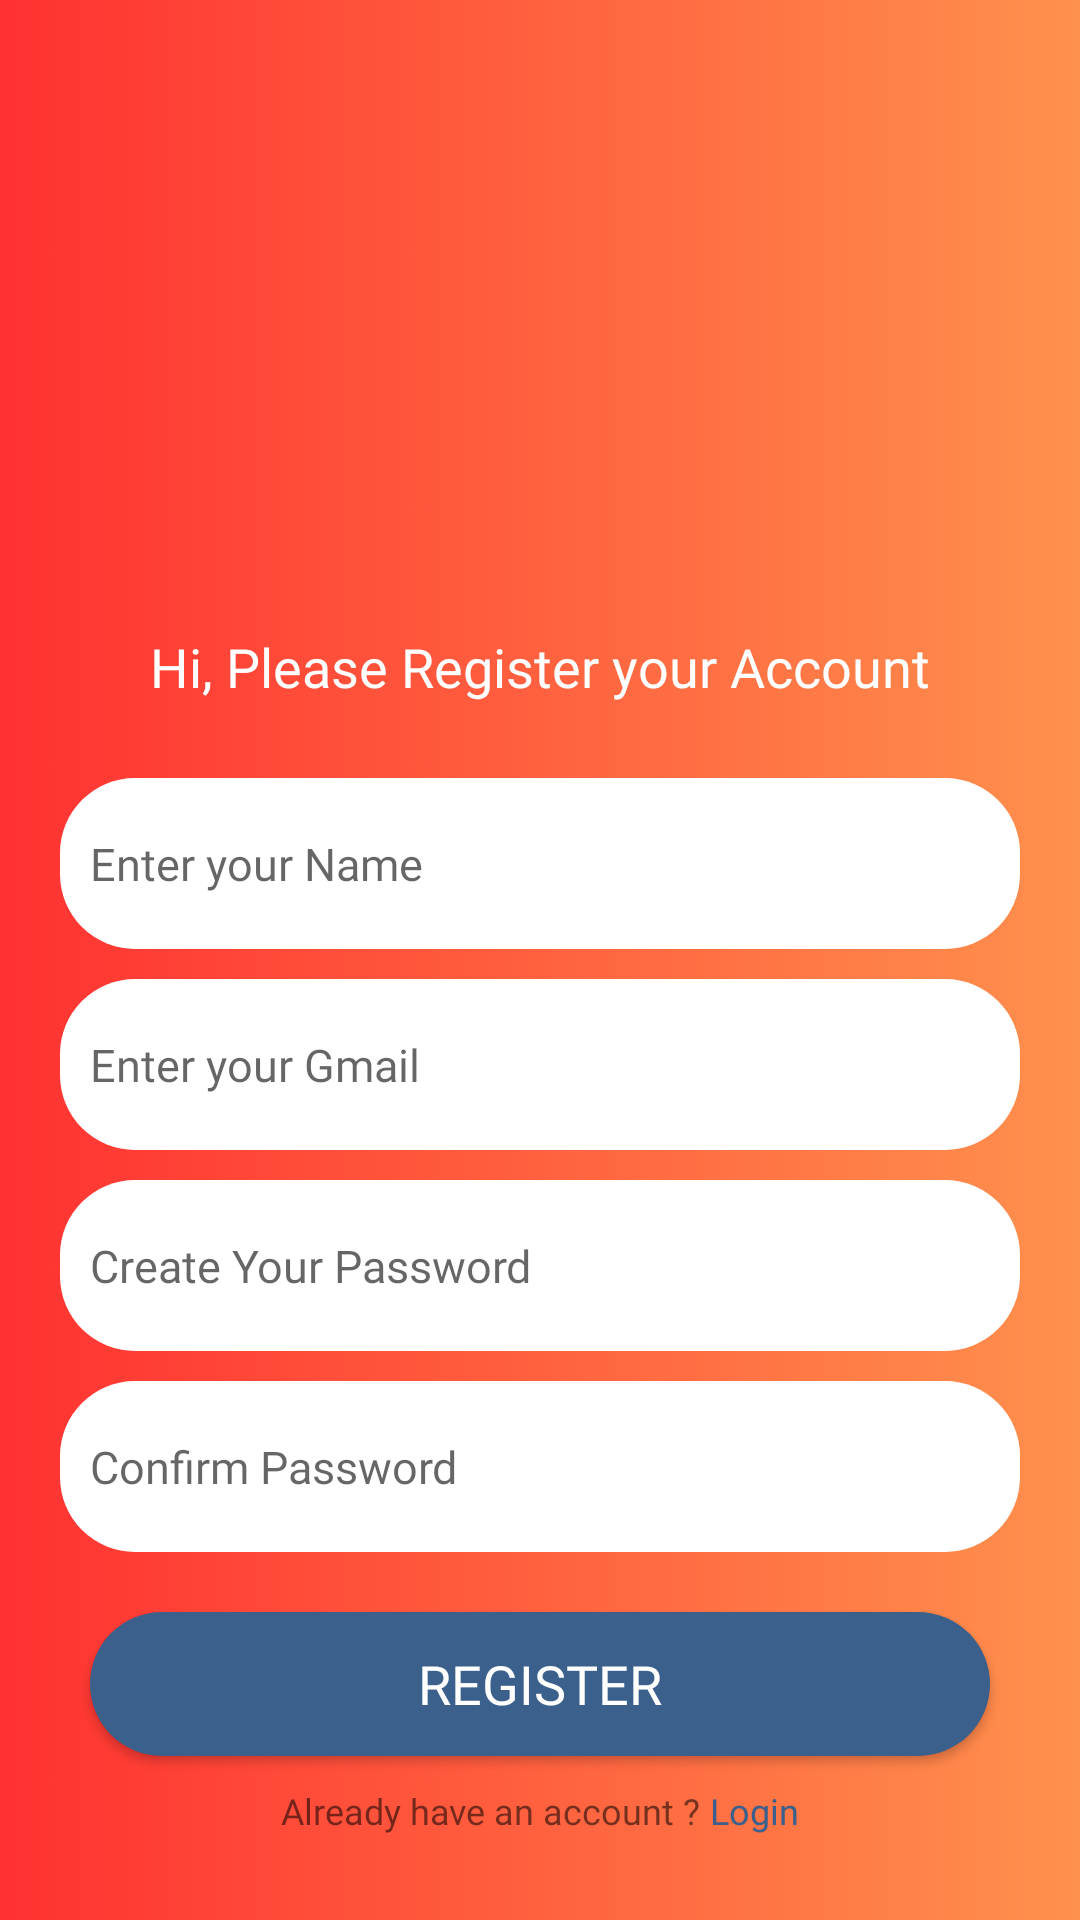

The Android layout XML behind this screen, and the referenced resources:
<!-- AndroidManifest.xml: application theme Theme.LoginRegisterRelative -->
<!-- res/layout/activity_registeractivity.xml -->
<?xml version="1.0" encoding="utf-8"?>
<RelativeLayout xmlns:android="http://schemas.android.com/apk/res/android"
    xmlns:app="http://schemas.android.com/apk/res-auto"
    xmlns:tools="http://schemas.android.com/tools"
    android:layout_width="match_parent"
    android:layout_height="match_parent"
    tools:context=".Registeractivity"
    android:background="@drawable/background_2">

    <ImageView
        android:layout_width="wrap_content"
        android:layout_height="wrap_content"
        android:src="@drawable/ic_back"
        android:layout_marginLeft="16dp"
        android:layout_marginTop="16dp"
        android:id="@+id/back2"
        />

    <TextView
        android:layout_width="wrap_content"
        android:layout_marginTop="210dp"
        android:layout_height="wrap_content"
        android:layout_centerHorizontal="true"
        android:text="Hi, Please Register your Account"
        android:fontFamily="@font/poppinssemibold"
        android:textSize="18sp"
        android:textColor="@color/SecondaryColor"
        android:id="@+id/text1.1"/>
    <LinearLayout
        android:layout_width="match_parent"
        android:layout_height="wrap_content"
        android:orientation="vertical"
        android:layout_below="@id/text1.1"
        android:padding="20dp"
        android:id="@+id/ly_1">
        
        <EditText
            android:layout_width="match_parent"
            android:layout_marginTop="5dp"
            android:layout_height="57dp"
            android:background="@drawable/button_shape"
            android:hint="Enter your Name "
            android:textSize="15dp"
            android:backgroundTint="@color/SecondaryColor"
            android:paddingLeft="10dp"
            android:fontFamily="@font/poppinsregular"
            android:id="@+id/nama1"
            />
        <EditText
            android:layout_width="match_parent"
            android:layout_marginTop="10dp"
            android:layout_height="57dp"
            android:background="@drawable/button_shape"
            android:hint="Enter your Gmail"
            android:textSize="15dp"
            android:backgroundTint="@color/SecondaryColor"
            android:paddingLeft="10dp"
            android:fontFamily="@font/poppinsregular"
            android:id="@+id/nama2"
            />
        <EditText
            android:layout_width="match_parent"
            android:layout_marginTop="10dp"
            android:layout_height="57dp"
            android:background="@drawable/button_shape"
            android:hint="Create Your Password "
            android:textSize="15dp"
            android:backgroundTint="@color/SecondaryColor"
            android:paddingLeft="10dp"
            android:fontFamily="@font/poppinsregular"
            android:id="@+id/nama3"
            />
        <EditText
            android:layout_width="match_parent"
            android:layout_marginTop="10dp"
            android:layout_height="57dp"
            android:background="@drawable/button_shape"
            android:hint="Confirm Password "
            android:textSize="15dp"
            android:backgroundTint="@color/SecondaryColor"
            android:paddingLeft="10dp"
            android:fontFamily="@font/poppinsregular"
            android:id="@+id/nama4"
            />

    </LinearLayout>
    
    <Button
        android:layout_width="wrap_content"
        android:layout_height="wrap_content"
        android:text="Register"
        android:layout_below="@id/ly_1"
        android:layout_centerHorizontal="true"
        android:background="@drawable/btn_background2"
        android:width="300dp"
        android:textColor="@color/SecondaryColor"
        android:fontFamily="@font/poppinsbold"
        android:textSize="18sp"
        android:id="@+id/regis"
        />
    <LinearLayout
        android:layout_width="match_parent"
        android:layout_marginTop="10dp"
        android:layout_height="wrap_content"
        android:orientation="horizontal"
        android:layout_centerHorizontal="true"
        android:layout_below="@id/regis"
        android:gravity="center">

        <TextView
            android:layout_width="wrap_content"
            android:layout_height="wrap_content"
            android:text="Already have an account ? "
            android:textSize="12sp"
            android:fontFamily="@font/poppinsregular"/>
        <TextView
            android:layout_width="wrap_content"
            android:layout_height="wrap_content"
            android:text="Login"
            android:textSize="12sp"
            android:fontFamily="@font/poppinssemibold"
            android:textColor="#3B608C"
            android:id="@+id/loginlagi"/>

    </LinearLayout>




</RelativeLayout>
<!-- resources referenced by this layout -->
<resources>
  <color name="SecondaryColor">#FFFFFFFF</color>
  <!-- drawable background_2: png bitmap (drawable, 298339 bytes) -->
  <!-- drawable btn_background2 (drawable) -->
  <?xml version="1.0" encoding="utf-8"?>
  <selector xmlns:android="http://schemas.android.com/apk/res/android">
      <item>
          <shape>
              <corners android:radius="50dp"/>
              <solid android:color="#3B608C"/>
          </shape>
      </item>
  </selector>
  <!-- drawable button_shape (drawable) -->
  <?xml version="1.0" encoding="utf-8"?>
  <shape android:shape="rectangle" xmlns:android="http://schemas.android.com/apk/res/android">
  
      <solid android:color="#EA6D35"/>
      <corners android:radius="25dp"/>
  </shape>
  <style name="Theme.LoginRegisterRelative" parent="Theme.AppCompat.Light.NoActionBar">
       <item name="colorPrimary">@color/primaryColor</item>
       <item name="colorSecondary">@color/SecondaryColor</item>
       <item name="colorAccent">@color/colorAccent</item>
      </style>
  <color name="primaryColor">#1BA0E2</color>
  <color name="colorAccent">#000000</color>
</resources>
